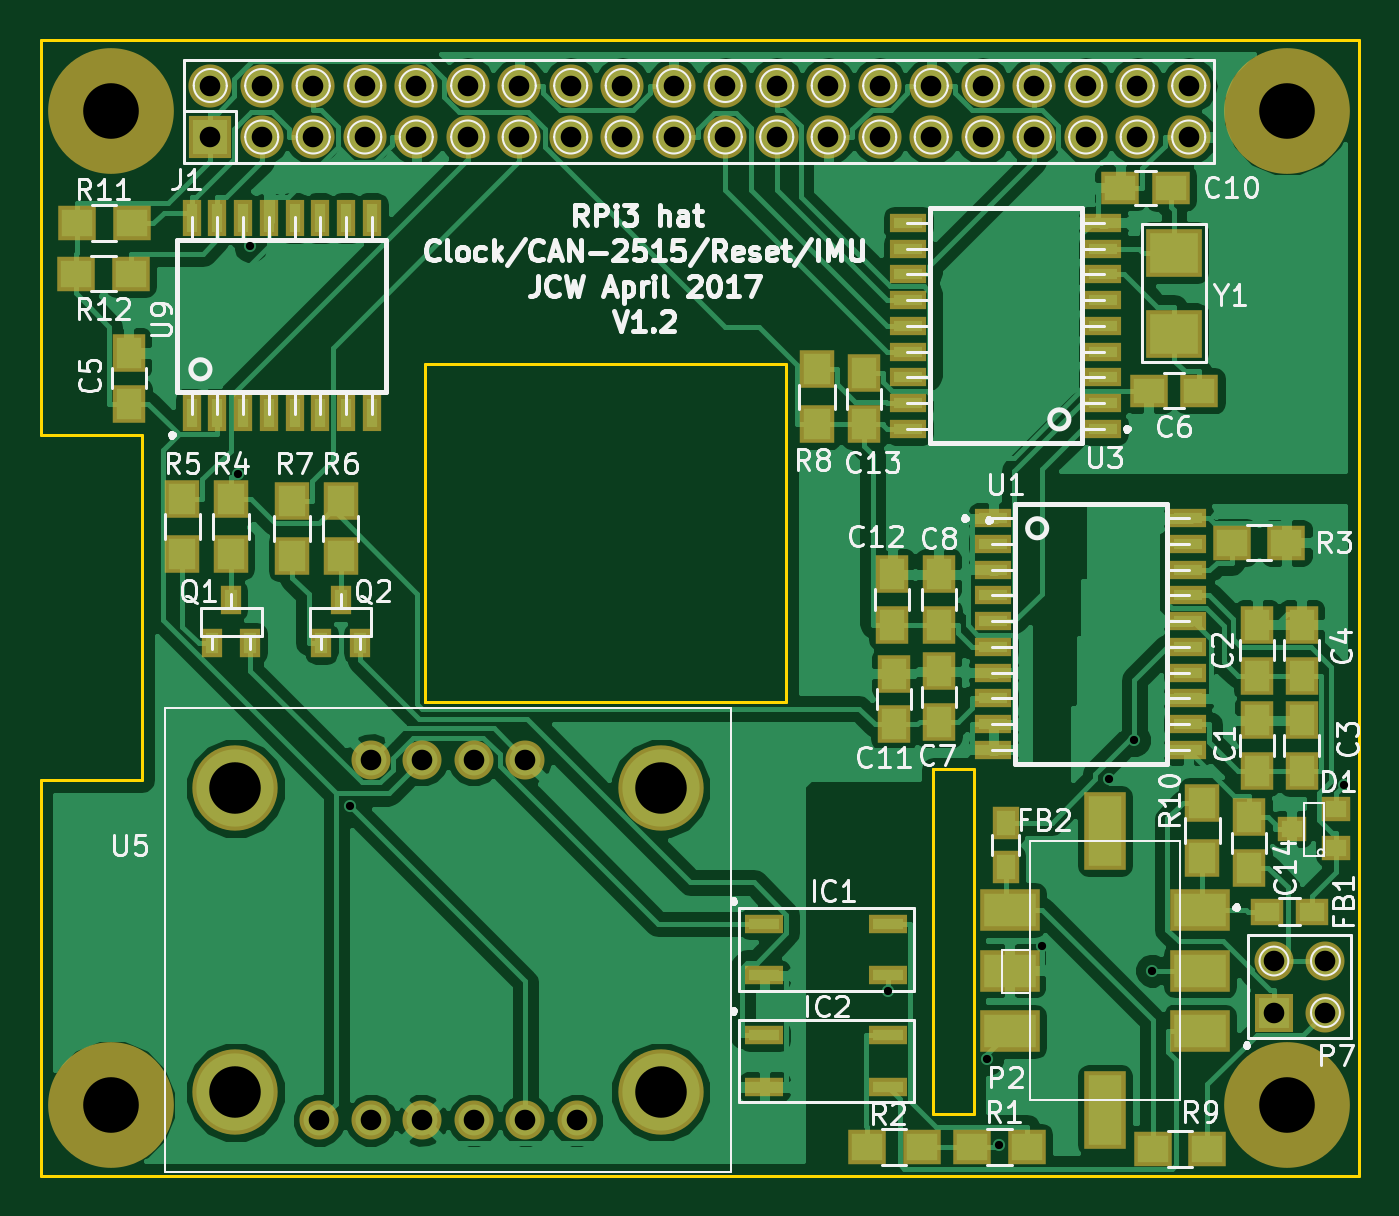
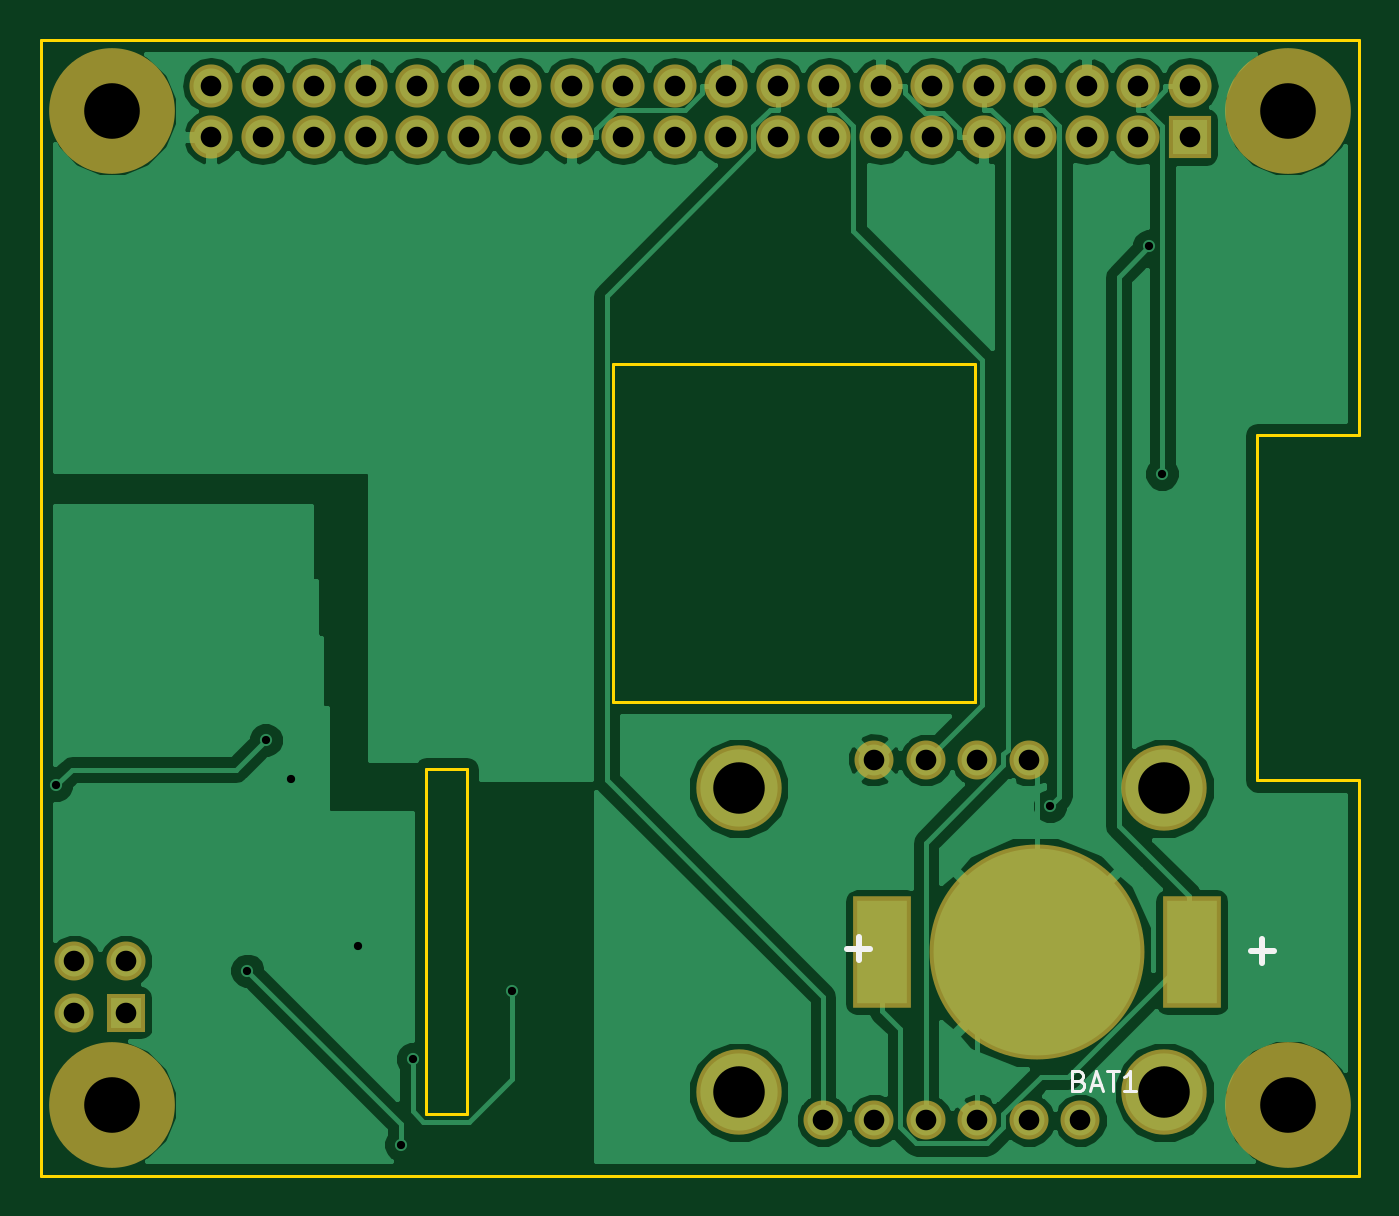
Circuit board: 8 layer files. Board 65.0 x 56.0 mm.
- bottom_copper: RPi3HatV1.2-B.Cu.gbl (52211 bytes)
- bottom_mask: RPi3HatV1.2-B.Mask.gbs (2184 bytes)
- bottom_silk: RPi3HatV1.2-B.SilkS.gbo (1470 bytes)
- outline: RPi3HatV1.2-Edge.Cuts.gm1 (1286 bytes)
- top_copper: RPi3HatV1.2-F.Cu.gtl (126416 bytes)
- top_mask: RPi3HatV1.2-F.Mask.gts (5960 bytes)
- top_silk: RPi3HatV1.2-F.SilkS.gto (59985 bytes)
- drill: RPi3HatV1.2.drl (1382 bytes)

=== bottom_copper: RPi3HatV1.2-B.Cu.gbl (52211 bytes, source omitted) ===
=== bottom_mask: RPi3HatV1.2-B.Mask.gbs ===
G04 #@! TF.FileFunction,Soldermask,Bot*
%FSLAX46Y46*%
G04 Gerber Fmt 4.6, Leading zero omitted, Abs format (unit mm)*
G04 Created by KiCad (PCBNEW 4.0.4+e1-6308~48~ubuntu15.10.1-stable) date Sun Apr 23 18:13:47 2017*
%MOMM*%
%LPD*%
G01*
G04 APERTURE LIST*
%ADD10C,0.100000*%
%ADD11C,6.200000*%
%ADD12R,1.924000X1.924000*%
%ADD13C,1.924000*%
%ADD14R,2.127200X2.127200*%
%ADD15O,2.127200X2.127200*%
%ADD16R,2.900000X5.500000*%
%ADD17C,10.600000*%
%ADD18C,4.210000*%
G04 APERTURE END LIST*
D10*
D11*
X114998000Y-113919000D03*
X114998000Y-64919000D03*
X172998000Y-64919000D03*
X172998000Y-113919000D03*
D12*
X172330000Y-109370000D03*
D13*
X172330000Y-106830000D03*
X174870000Y-109370000D03*
X174870000Y-106830000D03*
D14*
X119868000Y-66189000D03*
D15*
X119868000Y-63649000D03*
X122408000Y-66189000D03*
X122408000Y-63649000D03*
X124948000Y-66189000D03*
X124948000Y-63649000D03*
X127488000Y-66189000D03*
X127488000Y-63649000D03*
X130028000Y-66189000D03*
X130028000Y-63649000D03*
X132568000Y-66189000D03*
X132568000Y-63649000D03*
X135108000Y-66189000D03*
X135108000Y-63649000D03*
X137648000Y-66189000D03*
X137648000Y-63649000D03*
X140188000Y-66189000D03*
X140188000Y-63649000D03*
X142728000Y-66189000D03*
X142728000Y-63649000D03*
X145268000Y-66189000D03*
X145268000Y-63649000D03*
X147808000Y-66189000D03*
X147808000Y-63649000D03*
X150348000Y-66189000D03*
X150348000Y-63649000D03*
X152888000Y-66189000D03*
X152888000Y-63649000D03*
X155428000Y-66189000D03*
X155428000Y-63649000D03*
X157968000Y-66189000D03*
X157968000Y-63649000D03*
X160508000Y-66189000D03*
X160508000Y-63649000D03*
X163048000Y-66189000D03*
X163048000Y-63649000D03*
X165588000Y-66189000D03*
X165588000Y-63649000D03*
X168128000Y-66189000D03*
X168128000Y-63649000D03*
D16*
X119750000Y-106400000D03*
X135050000Y-106400000D03*
D17*
X127400000Y-106400000D03*
D13*
X132870000Y-96910000D03*
X135410000Y-96910000D03*
X130330000Y-96910000D03*
X127790000Y-96910000D03*
X132870000Y-114690000D03*
X135410000Y-114690000D03*
X137950000Y-114690000D03*
X130330000Y-114690000D03*
X127790000Y-114690000D03*
X125250000Y-114690000D03*
D18*
X142090200Y-98307000D03*
X142090200Y-113293000D03*
X121109800Y-98307000D03*
X121109800Y-113293000D03*
M02*

=== bottom_silk: RPi3HatV1.2-B.SilkS.gbo ===
G04 #@! TF.FileFunction,Legend,Bot*
%FSLAX46Y46*%
G04 Gerber Fmt 4.6, Leading zero omitted, Abs format (unit mm)*
G04 Created by KiCad (PCBNEW 4.0.4+e1-6308~48~ubuntu15.10.1-stable) date Sun Apr 23 18:13:47 2017*
%MOMM*%
%LPD*%
G01*
G04 APERTURE LIST*
%ADD10C,0.100000*%
%ADD11C,0.300000*%
%ADD12C,0.150000*%
G04 APERTURE END LIST*
D10*
D11*
X136751428Y-106227143D02*
X135608571Y-106227143D01*
X136180000Y-106798571D02*
X136180000Y-105655714D01*
X116861428Y-106337143D02*
X115718571Y-106337143D01*
X116290000Y-106908571D02*
X116290000Y-105765714D01*
D12*
X125314285Y-112728571D02*
X125171428Y-112776190D01*
X125123809Y-112823810D01*
X125076190Y-112919048D01*
X125076190Y-113061905D01*
X125123809Y-113157143D01*
X125171428Y-113204762D01*
X125266666Y-113252381D01*
X125647619Y-113252381D01*
X125647619Y-112252381D01*
X125314285Y-112252381D01*
X125219047Y-112300000D01*
X125171428Y-112347619D01*
X125123809Y-112442857D01*
X125123809Y-112538095D01*
X125171428Y-112633333D01*
X125219047Y-112680952D01*
X125314285Y-112728571D01*
X125647619Y-112728571D01*
X124695238Y-112966667D02*
X124219047Y-112966667D01*
X124790476Y-113252381D02*
X124457143Y-112252381D01*
X124123809Y-113252381D01*
X123933333Y-112252381D02*
X123361904Y-112252381D01*
X123647619Y-113252381D02*
X123647619Y-112252381D01*
X122504761Y-113252381D02*
X123076190Y-113252381D01*
X122790476Y-113252381D02*
X122790476Y-112252381D01*
X122885714Y-112395238D01*
X122980952Y-112490476D01*
X123076190Y-112538095D01*
M02*

=== outline: RPi3HatV1.2-Edge.Cuts.gm1 ===
G04 #@! TF.FileFunction,Profile,NP*
%FSLAX46Y46*%
G04 Gerber Fmt 4.6, Leading zero omitted, Abs format (unit mm)*
G04 Created by KiCad (PCBNEW 4.0.4+e1-6308~48~ubuntu15.10.1-stable) date Sun Apr 23 18:13:47 2017*
%MOMM*%
%LPD*%
G01*
G04 APERTURE LIST*
%ADD10C,0.100000*%
%ADD11C,0.150000*%
G04 APERTURE END LIST*
D10*
D11*
X155524200Y-97383600D02*
X155549600Y-97383600D01*
X155524200Y-114376200D02*
X155524200Y-97383600D01*
X157518100Y-114376200D02*
X155524200Y-114376200D01*
X157518100Y-97409000D02*
X157518100Y-114376200D01*
X157518100Y-97383600D02*
X157518100Y-97409000D01*
X155524200Y-97383600D02*
X157518100Y-97383600D01*
X130441700Y-77381100D02*
X130441700Y-94056200D01*
X148285200Y-77381100D02*
X130467100Y-77381100D01*
X148285200Y-94056200D02*
X148285200Y-77381100D01*
X130441700Y-94056200D02*
X148285200Y-94056200D01*
X130454400Y-94056200D02*
X130441700Y-94056200D01*
X111506000Y-80899000D02*
X111506000Y-61404500D01*
X116522500Y-80899000D02*
X111506000Y-80899000D01*
X116522500Y-97917000D02*
X116522500Y-80899000D01*
X111506000Y-97917000D02*
X116522500Y-97917000D01*
X111506000Y-117411500D02*
X111506000Y-97917000D01*
X176530000Y-117411500D02*
X111506000Y-117411500D01*
X176530000Y-61404500D02*
X176530000Y-117411500D01*
X111506000Y-61404500D02*
X176530000Y-61404500D01*
M02*

=== top_copper: RPi3HatV1.2-F.Cu.gtl (126416 bytes, source omitted) ===
=== top_mask: RPi3HatV1.2-F.Mask.gts ===
G04 #@! TF.FileFunction,Soldermask,Top*
%FSLAX46Y46*%
G04 Gerber Fmt 4.6, Leading zero omitted, Abs format (unit mm)*
G04 Created by KiCad (PCBNEW 4.0.4+e1-6308~48~ubuntu15.10.1-stable) date Sun Apr 23 18:13:47 2017*
%MOMM*%
%LPD*%
G01*
G04 APERTURE LIST*
%ADD10C,0.100000*%
%ADD11R,1.650000X1.900000*%
%ADD12R,1.900000X1.650000*%
%ADD13R,1.400760X1.200100*%
%ADD14C,6.200000*%
%ADD15R,0.999440X1.400760*%
%ADD16R,1.900000X1.700000*%
%ADD17R,1.700000X1.900000*%
%ADD18R,1.830020X0.951180*%
%ADD19R,0.951180X1.830020*%
%ADD20R,2.800000X2.400000*%
%ADD21R,1.600000X1.300000*%
%ADD22R,1.300000X1.600000*%
%ADD23R,1.924000X1.924000*%
%ADD24C,1.924000*%
%ADD25R,2.127200X2.127200*%
%ADD26O,2.127200X2.127200*%
%ADD27R,1.924000X0.908000*%
%ADD28R,2.050000X3.830000*%
%ADD29R,2.940000X2.050000*%
%ADD30C,4.210000*%
G04 APERTURE END LIST*
D10*
D11*
X171500000Y-97450000D03*
X171500000Y-94950000D03*
X171500000Y-92750000D03*
X171500000Y-90250000D03*
X173700000Y-97450000D03*
X173700000Y-94950000D03*
X173700000Y-92750000D03*
X173700000Y-90250000D03*
D12*
X168650000Y-78700000D03*
X166150000Y-78700000D03*
D11*
X155800000Y-95050000D03*
X155800000Y-92550000D03*
X155800000Y-90250000D03*
X155800000Y-87750000D03*
D12*
X167250000Y-68700000D03*
X164750000Y-68700000D03*
D11*
X153600000Y-95150000D03*
X153600000Y-92650000D03*
X153500000Y-90250000D03*
X153500000Y-87750000D03*
X152100000Y-80350000D03*
X152100000Y-77850000D03*
D13*
X173200180Y-100300000D03*
X175399820Y-99347500D03*
X175399820Y-101252500D03*
D14*
X114998000Y-113919000D03*
X114998000Y-64919000D03*
X172998000Y-64919000D03*
X172998000Y-113919000D03*
D15*
X119947500Y-91156640D03*
X120900000Y-89043360D03*
X121852500Y-91156640D03*
X125347500Y-91156640D03*
X126300000Y-89043360D03*
X127252500Y-91156640D03*
D16*
X157450000Y-116000000D03*
X160150000Y-116000000D03*
X152250000Y-116000000D03*
X154950000Y-116000000D03*
X170250000Y-86200000D03*
X172950000Y-86200000D03*
D17*
X120900000Y-86750000D03*
X120900000Y-84050000D03*
X118500000Y-84050000D03*
X118500000Y-86750000D03*
X126300000Y-86850000D03*
X126300000Y-84150000D03*
X123900000Y-84150000D03*
X123900000Y-86850000D03*
X149800000Y-80350000D03*
X149800000Y-77650000D03*
D16*
X169050000Y-116100000D03*
X166350000Y-116100000D03*
D17*
X168800000Y-99050000D03*
X168800000Y-101750000D03*
D18*
X163910760Y-80580000D03*
X163910760Y-79310000D03*
X163910760Y-78040000D03*
X163910760Y-76770000D03*
X163910760Y-75500000D03*
X163910760Y-74230000D03*
X163910760Y-72960000D03*
X163910760Y-71690000D03*
X163910760Y-70420000D03*
X154289240Y-70420000D03*
X154289240Y-71690000D03*
X154289240Y-72960000D03*
X154289240Y-74230000D03*
X154289240Y-75500000D03*
X154289240Y-76770000D03*
X154289240Y-78040000D03*
X154289240Y-79310000D03*
X154289240Y-80580000D03*
D19*
X118955000Y-79810760D03*
X120225000Y-79810760D03*
X121495000Y-79810760D03*
X122765000Y-79810760D03*
X124035000Y-79810760D03*
X125305000Y-79810760D03*
X126575000Y-79810760D03*
X127845000Y-79810760D03*
X127845000Y-70189240D03*
X126575000Y-70189240D03*
X125305000Y-70189240D03*
X124035000Y-70189240D03*
X122765000Y-70189240D03*
X121495000Y-70189240D03*
X120225000Y-70189240D03*
X118955000Y-70189240D03*
D20*
X167400000Y-75900000D03*
X167400000Y-71900000D03*
D21*
X172000000Y-104400000D03*
X174200000Y-104400000D03*
D22*
X159100000Y-102200000D03*
X159100000Y-100000000D03*
D23*
X172330000Y-109370000D03*
D24*
X172330000Y-106830000D03*
X174870000Y-109370000D03*
X174870000Y-106830000D03*
D18*
X158489240Y-84985000D03*
X158489240Y-86255000D03*
X158489240Y-87525000D03*
X158489240Y-88795000D03*
X158489240Y-90065000D03*
X158489240Y-91335000D03*
X158489240Y-92605000D03*
X158489240Y-93875000D03*
X158489240Y-95145000D03*
X158489240Y-96415000D03*
X168110760Y-96415000D03*
X168110760Y-95145000D03*
X168110760Y-93875000D03*
X168110760Y-92605000D03*
X168110760Y-91335000D03*
X168110760Y-90065000D03*
X168110760Y-88795000D03*
X168110760Y-87525000D03*
X168110760Y-86255000D03*
X168110760Y-84985000D03*
D11*
X115849000Y-76842300D03*
X115849000Y-79342300D03*
D16*
X113293000Y-70434200D03*
X115993000Y-70434200D03*
X113255000Y-72923400D03*
X115955000Y-72923400D03*
D11*
X171100000Y-99750000D03*
X171100000Y-102250000D03*
D25*
X119868000Y-66189000D03*
D26*
X119868000Y-63649000D03*
X122408000Y-66189000D03*
X122408000Y-63649000D03*
X124948000Y-66189000D03*
X124948000Y-63649000D03*
X127488000Y-66189000D03*
X127488000Y-63649000D03*
X130028000Y-66189000D03*
X130028000Y-63649000D03*
X132568000Y-66189000D03*
X132568000Y-63649000D03*
X135108000Y-66189000D03*
X135108000Y-63649000D03*
X137648000Y-66189000D03*
X137648000Y-63649000D03*
X140188000Y-66189000D03*
X140188000Y-63649000D03*
X142728000Y-66189000D03*
X142728000Y-63649000D03*
X145268000Y-66189000D03*
X145268000Y-63649000D03*
X147808000Y-66189000D03*
X147808000Y-63649000D03*
X150348000Y-66189000D03*
X150348000Y-63649000D03*
X152888000Y-66189000D03*
X152888000Y-63649000D03*
X155428000Y-66189000D03*
X155428000Y-63649000D03*
X157968000Y-66189000D03*
X157968000Y-63649000D03*
X160508000Y-66189000D03*
X160508000Y-63649000D03*
X163048000Y-66189000D03*
X163048000Y-63649000D03*
X165588000Y-66189000D03*
X165588000Y-63649000D03*
X168128000Y-66189000D03*
X168128000Y-63649000D03*
D27*
X147200000Y-105000000D03*
X147200000Y-107540000D03*
X153296000Y-107540000D03*
X153296000Y-105000000D03*
X147200000Y-110500000D03*
X147200000Y-113040000D03*
X153296000Y-113040000D03*
X153296000Y-110500000D03*
D28*
X164000000Y-100415000D03*
X164000000Y-114185000D03*
D29*
X159300000Y-110300000D03*
X168700000Y-110300000D03*
X159300000Y-107300000D03*
X168700000Y-107300000D03*
X159300000Y-104300000D03*
X168700000Y-104300000D03*
D24*
X132870000Y-96910000D03*
X135410000Y-96910000D03*
X130330000Y-96910000D03*
X127790000Y-96910000D03*
X132870000Y-114690000D03*
X135410000Y-114690000D03*
X137950000Y-114690000D03*
X130330000Y-114690000D03*
X127790000Y-114690000D03*
X125250000Y-114690000D03*
D30*
X142090200Y-98307000D03*
X142090200Y-113293000D03*
X121109800Y-98307000D03*
X121109800Y-113293000D03*
M02*

=== top_silk: RPi3HatV1.2-F.SilkS.gto (59985 bytes, source omitted) ===
=== drill: RPi3HatV1.2.drl ===
M48
;DRILL file {KiCad 4.0.4+e1-6308~48~ubuntu15.10.1-stable} date Sun Apr 23 18:13:51 2017
;FORMAT={-:-/ absolute / inch / decimal}
FMAT,2
INCH,TZ
T1C0.016
T2C0.040
T3C0.100
T4C0.108
%
G90
G05
M72
T1
X4.7724Y-3.2597
X4.7973Y-2.8177
X4.9903Y-3.9048
X6.0353Y-4.2639
X6.2278Y-4.3966
X6.251Y-4.5624
X6.3345Y-4.1769
X6.4646Y-3.8517
X6.5132Y-3.7771
X6.5485Y-4.2244
X6.9202Y-3.8645
T2
X4.7192Y-2.5059
X4.7192Y-2.6059
X4.8192Y-2.5059
X4.8192Y-2.6059
X4.9192Y-2.5059
X4.9192Y-2.6059
X4.9311Y-4.5154
X5.0192Y-2.5059
X5.0192Y-2.6059
X5.0311Y-3.8154
X5.0311Y-4.5154
X5.1192Y-2.5059
X5.1192Y-2.6059
X5.1311Y-3.8154
X5.1311Y-4.5154
X5.2192Y-2.5059
X5.2192Y-2.6059
X5.2311Y-3.8154
X5.2311Y-4.5154
X5.3192Y-2.5059
X5.3192Y-2.6059
X5.3311Y-3.8154
X5.3311Y-4.5154
X5.4192Y-2.5059
X5.4192Y-2.6059
X5.4311Y-4.5154
X5.5192Y-2.5059
X5.5192Y-2.6059
X5.6192Y-2.5059
X5.6192Y-2.6059
X5.7192Y-2.5059
X5.7192Y-2.6059
X5.8192Y-2.5059
X5.8192Y-2.6059
X5.9192Y-2.5059
X5.9192Y-2.6059
X6.0192Y-2.5059
X6.0192Y-2.6059
X6.1192Y-2.5059
X6.1192Y-2.6059
X6.2192Y-2.5059
X6.2192Y-2.6059
X6.3192Y-2.5059
X6.3192Y-2.6059
X6.4192Y-2.5059
X6.4192Y-2.6059
X6.5192Y-2.5059
X6.5192Y-2.6059
X6.6192Y-2.5059
X6.6192Y-2.6059
X6.7846Y-4.2059
X6.7846Y-4.3059
X6.8846Y-4.2059
X6.8846Y-4.3059
T3
X4.7681Y-3.8704
X4.7681Y-4.4604
X5.5941Y-3.8704
X5.5941Y-4.4604
T4
X4.5275Y-2.5559
X4.5275Y-4.485
X6.8109Y-2.5559
X6.8109Y-4.485
T0
M30

